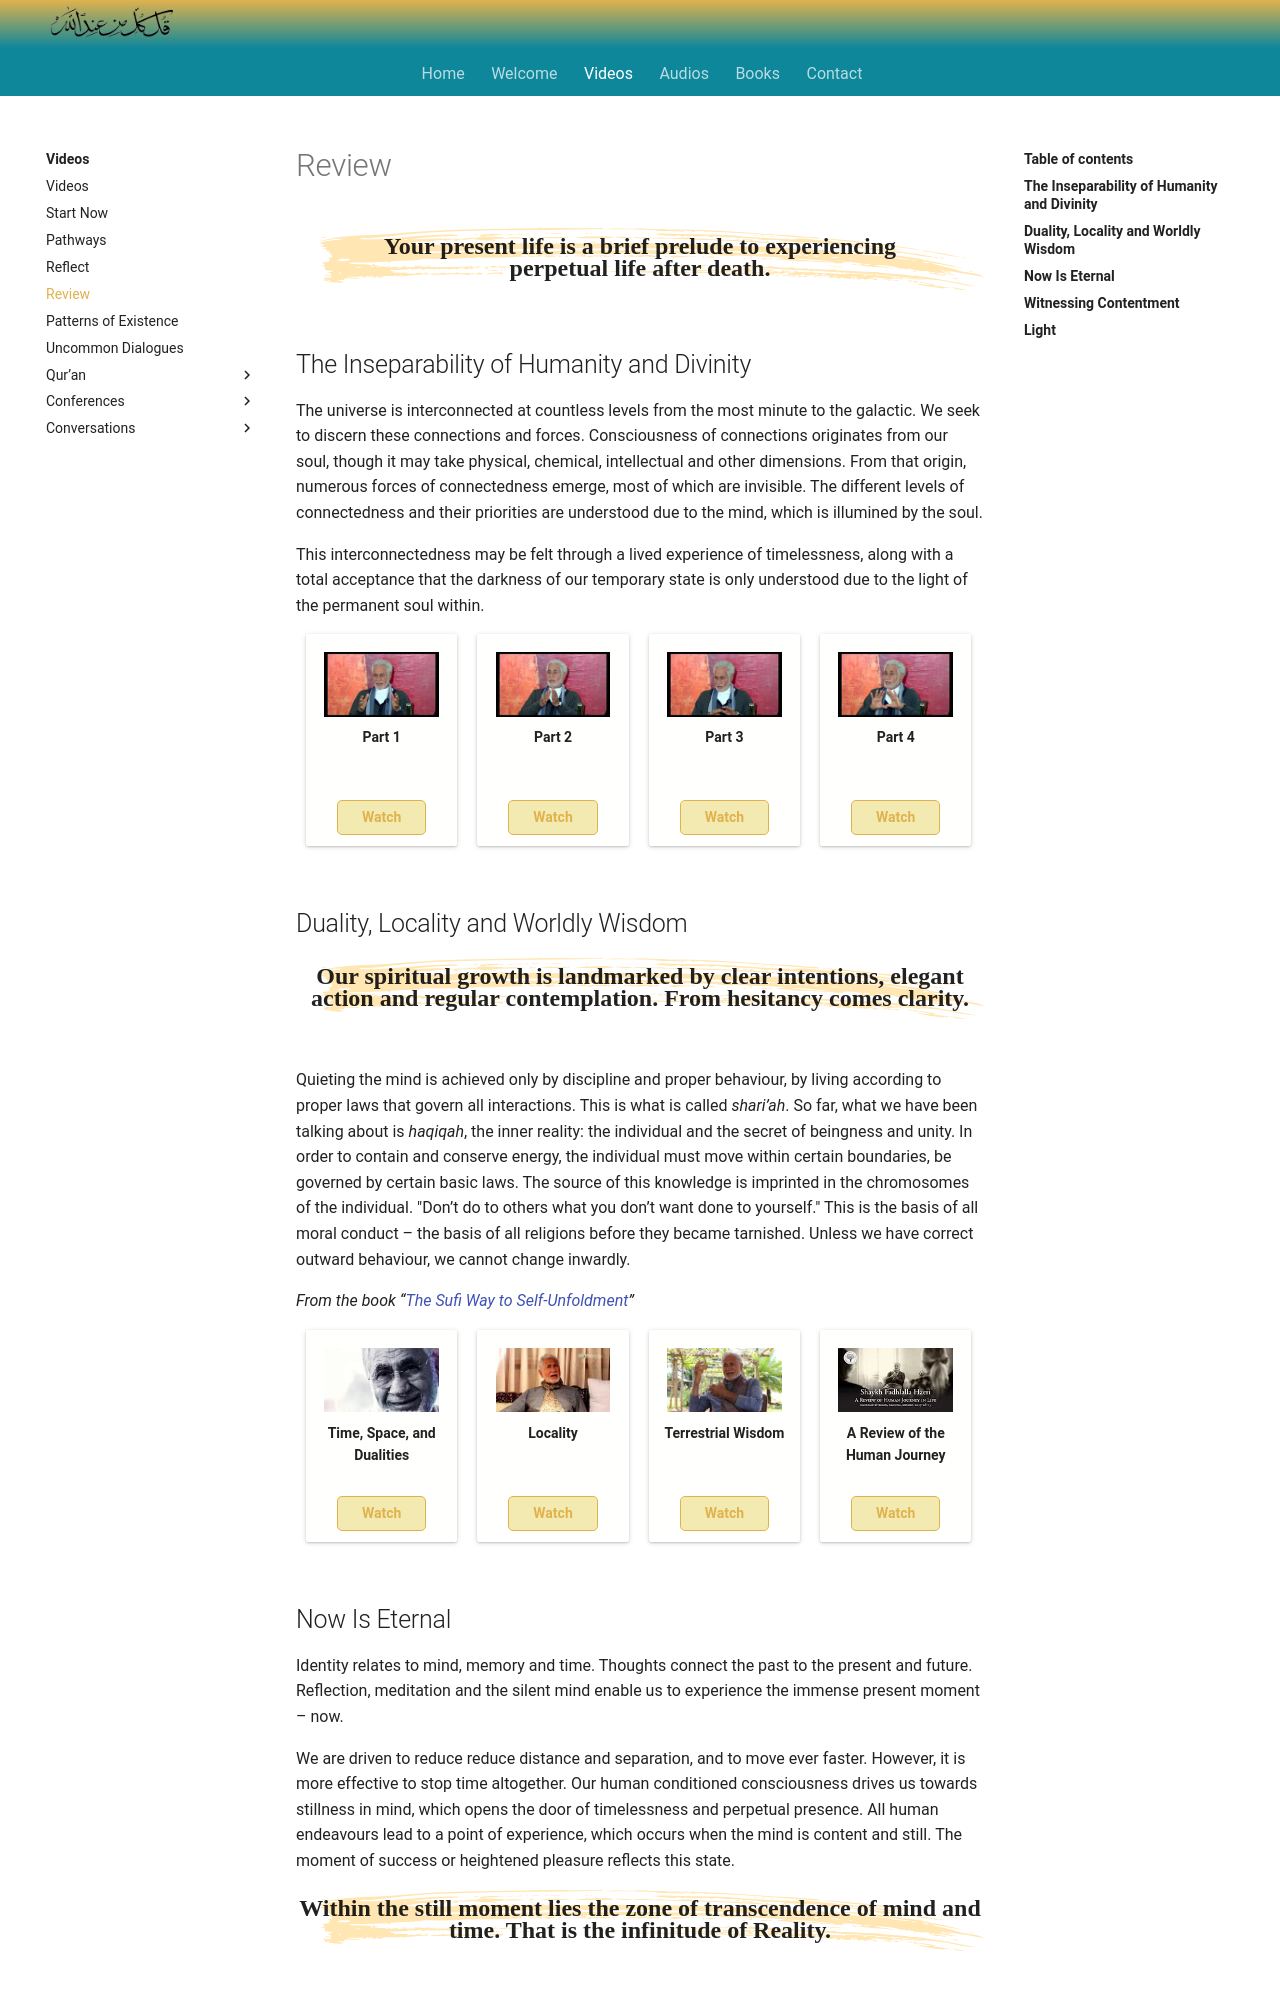

repository: SFH-Foundation/sfhfoundation · page: videos/review/index.html · generator: mkdocs

---
title: Review
description: A collection of talks given by Shaykh Fadhlalla which some more advanced students have recommended for those who are more familiar with Sufism and Islam.
image: assets/images/05.jpg
---

<div class="callout">
Your present life is a brief prelude to experiencing <br/> perpetual life after death. 
</div>

## The Inseparability of Humanity and Divinity

The universe is interconnected at countless levels from the most minute to the galactic. We seek to discern these connections and forces. Consciousness of connections originates from our soul, though it may take physical, chemical, intellectual and other dimensions. From that origin, numerous forces of connectedness emerge, most of which are invisible. The different levels of connectedness and their priorities are understood due to the mind, which is illumined by the soul.

This interconnectedness may be felt through a lived experience of timelessness, along with a total acceptance that the darkness of our temporary state is only understood due to the light of the permanent soul within.

<div markdown="1" class="card video sidebar center gemoji center-content">

<div markdown="2" class="video-image">
![Part 1](/assets/video-img/sfh_insep_1.jpg)
</div>

**Part 1**

<div markdown="3" class="video-link">
<a target="_blank" href="https://www.youtube.com/watch?v=FqexPtGP60c">Watch</a>
</div>

</div>

<div markdown="1" class="card video sidebar center gemoji center-content">

<div markdown="2" class="video-image">
![Part 2](/assets/video-img/sfh_insep_2.jpg)
</div>

**Part 2**

<div markdown="3" class="video-link">
<a target="_blank" href="https://www.youtube.com/watch?v=TQNZZW8zhwM">Watch</a>
</div>

</div>

<div markdown="1" class="card video sidebar center gemoji center-content">

<div markdown="2" class="video-image">
![Part 3](/assets/video-img/sfh_insep_3.jpg)
</div>

**Part 3**

<div markdown="3" class="video-link">
<a target="_blank" href="https://www.youtube.com/watch?v=4QfnfaA5LCQ">Watch</a>
</div>

</div>

<div markdown="1" class="card video sidebar center gemoji center-content">

<div markdown="2" class="video-image">
![Part 4](/assets/video-img/sfh_insep_4.jpg)
</div>

**Part 4**

<div markdown="3" class="video-link">
<a target="_blank" href="https://www.youtube.com/watch?v=PfG59zEFpGg">Watch</a>
</div>

</div>

<div markdown="1" class="clear"></div>

## Duality, Locality and Worldly Wisdom

<div class="callout">
Our spiritual growth is landmarked by clear intentions, elegant action and regular contemplation. From hesitancy comes clarity.
</div>

Quieting the mind is achieved only by discipline and proper behaviour, by living according to proper laws that govern all interactions. This is what is called _shari’ah_. So far, what we have been talking about is _haqiqah_, the inner reality: the individual and the secret of beingness and unity. In order to contain and conserve energy, the individual must move within certain boundaries, be governed by certain basic laws. The source of this knowledge is imprinted in the chromosomes of the individual. "Don’t do to others what you don’t want done to yourself." This is the basis of all moral conduct – the basis of all religions before they became tarnished. Unless we have correct outward behaviour, we cannot change inwardly.

_From the book “[The Sufi Way to Self-Unfoldment](https://zahrapublications.pub/book-TheSufiWayToSelf-Unfoldment.php#bookTitle)”_ 

<div markdown="1" class="card video sidebar center gemoji center-content">

<div markdown="2" class="video-image">
![Time, Space, and Dualities](/assets/video-img/sfh_conduct.jpg)
</div>

**Time, Space, and Dualities**

<div markdown="3" class="video-link">
<a target="_blank" href="https://www.youtube.com/watch?v=-wrWcGk3yTM">Watch</a>
</div>

</div>

<div markdown="1" class="card video sidebar center gemoji center-content">

<div markdown="2" class="video-image">
![Localities](/assets/video-img/sfh_locality.jpg)
</div>

**Locality**

<div markdown="3" class="video-link">
<a target="_blank" href="https://www.youtube.com/watch?v=O584ub-6OuU">Watch</a>
</div>

</div>

<div markdown="1" class="card video sidebar center gemoji center-content">

<div markdown="2" class="video-image">
![Terrestrial Wisdom](/assets/video-img/sfh_terrestrial.jpg)
</div>

**Terrestrial Wisdom**

<div markdown="3" class="video-link">
<a target="_blank" href="https://www.youtube.com/watch?v=cGoW7ivzdFw">Watch</a>
</div>

</div>

<div markdown="1" class="card video sidebar center gemoji center-content">

<div markdown="2" class="video-image">
![A Review of the Human Journey](/assets/video-img/sfh_human_journey.jpg)
</div>

**A Review of the Human Journey**

<div markdown="3" class="video-link">
<a target="_blank" href="https://www.youtube.com/watch?v=UrbH_90s3fY&list=PLzFr0xRIkb3gVfjRtai2-XBlvWVprgHqP&index=69&t=0s">Watch</a>
</div>

</div>

<div markdown="1" class="clear"></div>
